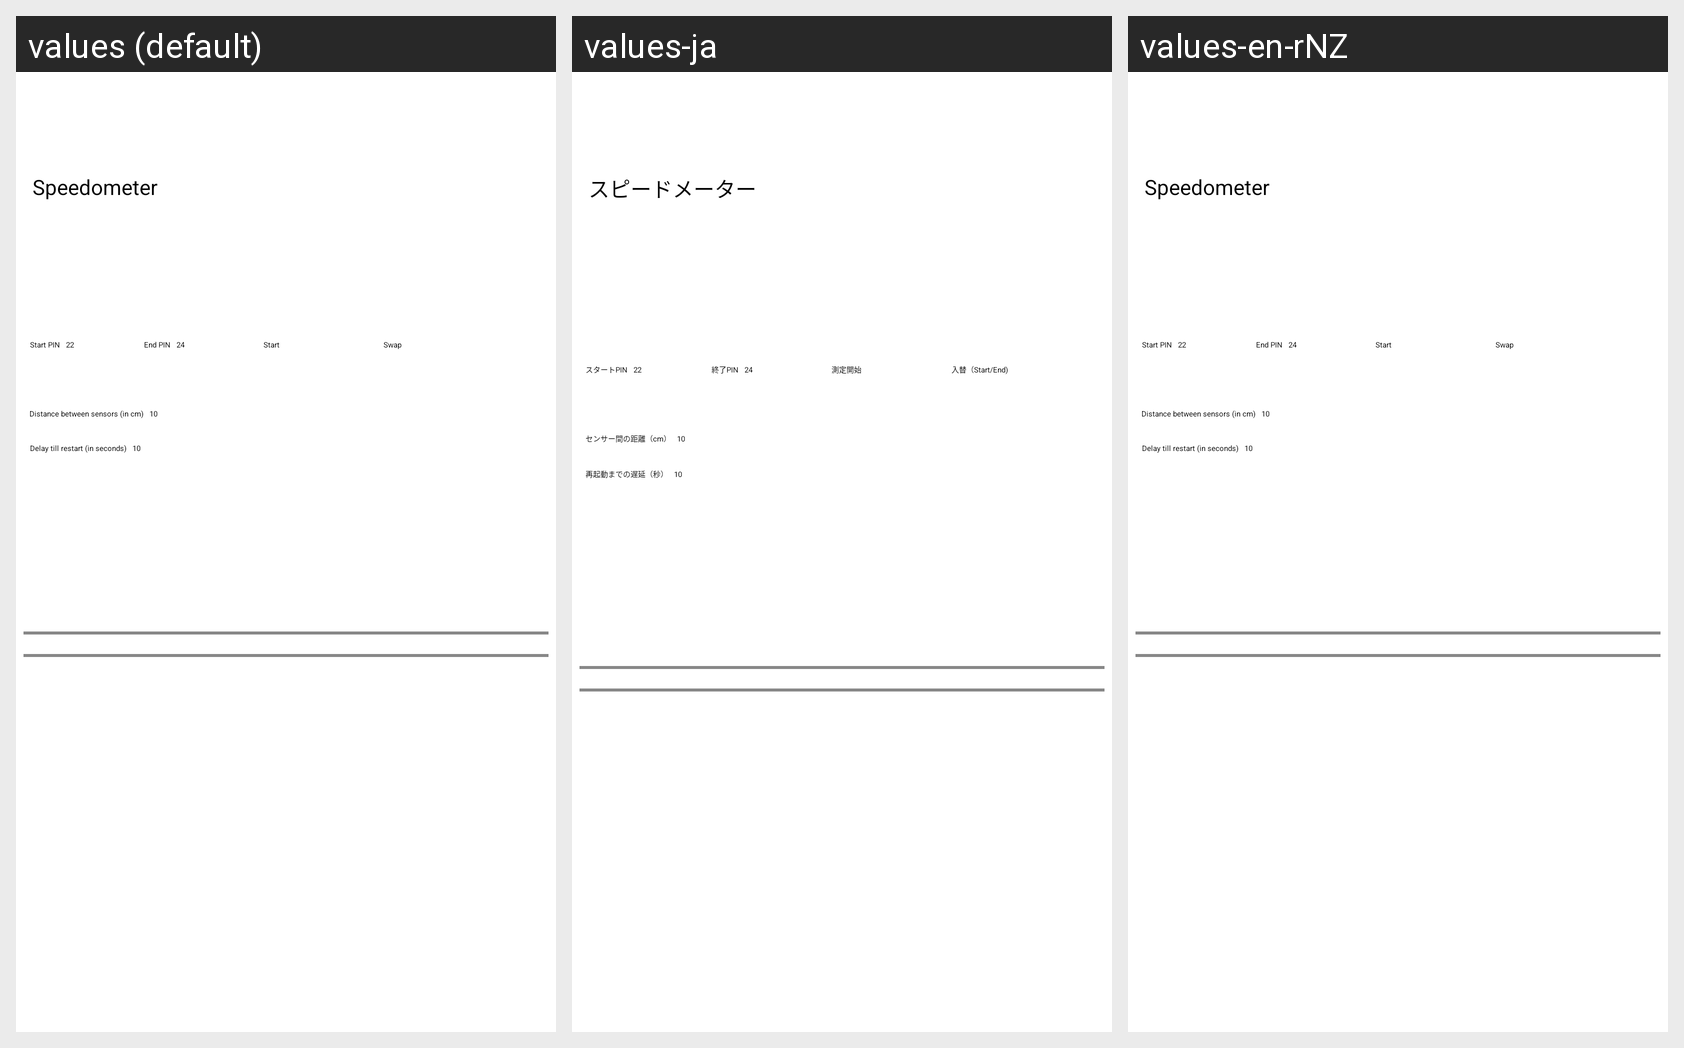

For this localized Android screen grid, give each drawn string resource with its value in every locale shown.
Android screen res/layout/speed_trap_page.xml rendered under 3 locales, left to right: values (default), values-ja, values-en-rNZ. Device: Nexus 5 (rendered at 1080×1920; each locale shown at half size, 540×960, under a caption strip naming it); theme app_splash.
Strings drawn on this screen, with the default value and each locale's value (text and hints the layout hard-codes, and strings that could not be matched under every locale, appear in the picture but are not listed):

app_name_speed_trap
  values: Speedometer
  values-ja: スピードメーター
  values-en-rNZ: Speedometer  [not translated; the default value is used]

dccexSpeedTrapStartPinLabel
  values: Start PIN
  values-ja: スタートPIN
  values-en-rNZ: Start PIN  [not translated; the default value is used]

dccexSpeedTrapEndPinLabel
  values: End PIN
  values-ja: 終了PIN
  values-en-rNZ: End PIN  [not translated; the default value is used]

dccexSpeedTrapStartLabel
  values: Start
  values-ja: 測定開始
  values-en-rNZ: Start  [not translated; the default value is used]

dccexSpeedTrapSwapLabel
  values: Swap
  values-ja: 入替（Start/End)
  values-en-rNZ: Swap  [not translated; the default value is used]

dccexSpeedTrapDistanceLabel
  values: Distance between sensors (in cm)
  values-ja: センサー間の距離（cm）
  values-en-rNZ: Distance between sensors (in cm)  [not translated; the default value is used]

dccexSpeedTrapDelayLabel
  values: Delay till restart (in seconds)
  values-ja: 再起動までの遅延（秒）
  values-en-rNZ: Delay till restart (in seconds)  [not translated; the default value is used]
